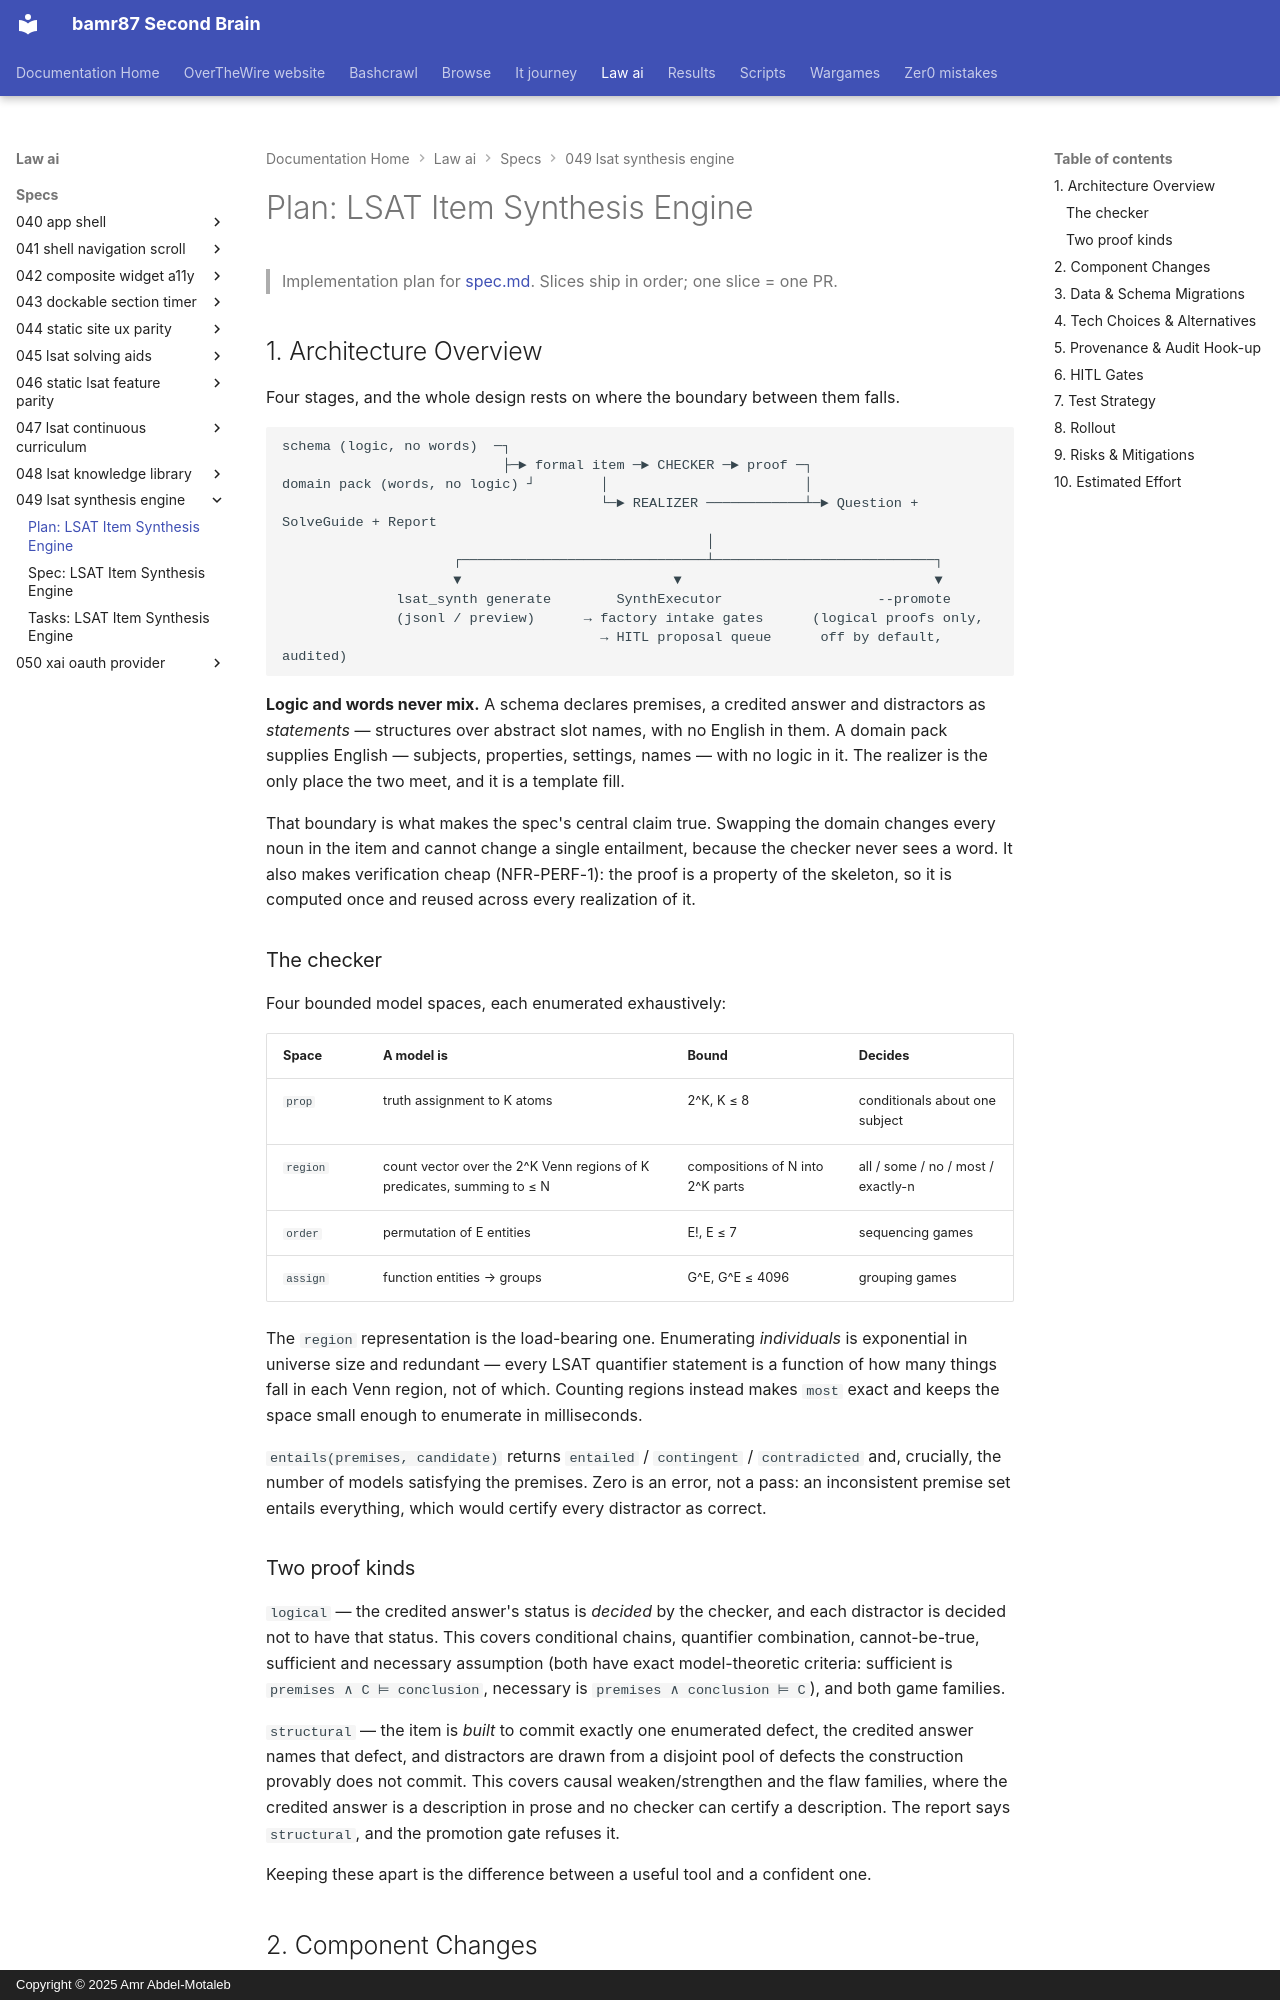

repository: bamr87/README · page: law-ai/specs/049-lsat-synthesis-engine/plan/index.html · generator: mkdocs · copyright: Copyright © 2025 Amr Abdel-Motaleb

---
source_file: specs/049-lsat-synthesis-engine/plan.md
source_repo: bamr87/law-ai
source_url: https://github.com/bamr87/law-ai/blob/main/specs/049-lsat-synthesis-engine/plan.md
title: 'Plan: LSAT Item Synthesis Engine'
---
# Plan: LSAT Item Synthesis Engine

> Implementation plan for [spec.md](spec.md). Slices ship in order; one slice = one PR.

## 1. Architecture Overview

Four stages, and the whole design rests on where the boundary between them falls.

```
schema (logic, no words)  ─┐
                           ├─► formal item ─► CHECKER ─► proof ─┐
domain pack (words, no logic) ┘        │                        │
                                       └─► REALIZER ────────────┴─► Question + SolveGuide + Report
                                                    │
                     ┌──────────────────────────────┴───────────────────────────┐
                     ▼                          ▼                               ▼
              lsat_synth generate        SynthExecutor                   --promote
              (jsonl / preview)      → factory intake gates      (logical proofs only,
                                       → HITL proposal queue      off by default, audited)
```

**Logic and words never mix.** A schema declares premises, a credited answer and distractors as *statements* — structures over abstract slot names, with no English in them. A domain pack supplies English — subjects, properties, settings, names — with no logic in it. The realizer is the only place the two meet, and it is a template fill.

That boundary is what makes the spec's central claim true. Swapping the domain changes every noun in the item and cannot change a single entailment, because the checker never sees a word. It also makes verification cheap (NFR-PERF-1): the proof is a property of the skeleton, so it is computed once and reused across every realization of it.

### The checker

Four bounded model spaces, each enumerated exhaustively:

| Space | A model is | Bound | Decides |
| ----- | ---------- | ----- | ------- |
| `prop` | truth assignment to K atoms | 2^K, K ≤ 8 | conditionals about one subject |
| `region` | count vector over the 2^K Venn regions of K predicates, summing to ≤ N | compositions of N into 2^K parts | all / some / no / most / exactly-n |
| `order` | permutation of E entities | E!, E ≤ 7 | sequencing games |
| `assign` | function entities → groups | G^E, G^E ≤ 4096 | grouping games |

The `region` representation is the load-bearing one. Enumerating *individuals* is exponential in universe size and redundant — every LSAT quantifier statement is a function of how many things fall in each Venn region, not of which. Counting regions instead makes `most` exact and keeps the space small enough to enumerate in milliseconds.

`entails(premises, candidate)` returns `entailed` / `contingent` / `contradicted` and, crucially, the number of models satisfying the premises. Zero is an error, not a pass: an inconsistent premise set entails everything, which would certify every distractor as correct.
